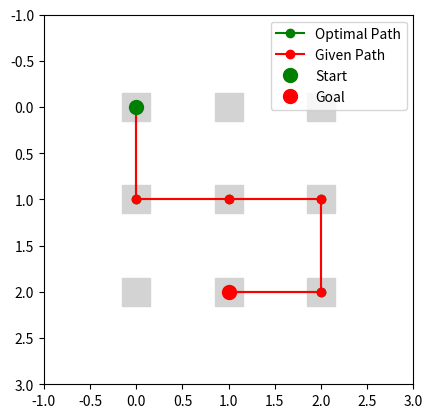

Here is the Python script that generated this plot:
def find_paths(matrix, start, goal):
    def dfs(current, path):
        if current == goal:
            paths.append(path)
            return
        for direction in [(0, 1), (1, 0), (0, -1), (-1, 0)]:
            next_cell = (current[0] + direction[0], current[1] + direction[1])
            if next_cell in matrix and next_cell not in path:
                dfs(next_cell, path + [next_cell])

    paths = []
    dfs(start, [start])
    return paths

def compare_paths(optimal_paths, given_path):
    def count_common_arcs(path1, path2):
        return sum(1 for arc in zip(path1, path1[1:]) if arc in zip(path2, path2[1:]))

    max_common_arcs = 0
    best_path = None
    for optimal_path in optimal_paths:
        common_arcs = count_common_arcs(optimal_path, given_path)
        if common_arcs > max_common_arcs:
            max_common_arcs = common_arcs
            best_path = optimal_path

    accuracy = max_common_arcs / (len(given_path) - 1)
    return accuracy, best_path

# Example usage
matrix = [(0, 0), (0, 1), (0, 2), (1, 0), (1, 1), (1, 2), (2, 0), (2, 1), (2, 2)]
start = (0, 0)
goal = (2, 1)
optimal_paths = find_paths(matrix, start, goal)
print(f"Optimal Paths: {optimal_paths}")
given_path = [(0, 0), (1, 0), (1, 1), (1, 2), (2, 2), (2, 1)]
accuracy, best_path = compare_paths(optimal_paths, given_path)
print(f"Given Path: {given_path}")
print(f"Best Path: {best_path}")
print(f"Accuracy: {accuracy:.2f}")

import matplotlib.pyplot as plt

def plot_paths(matrix, best_path, given_path):
    matrix_set = set(matrix)
    fig, ax = plt.subplots()
    
    # Plot the matrix
    for cell in matrix:
        ax.plot(cell[1], cell[0], 's', color='lightgrey', markersize=20)
    
    # Plot the best optimal path
    if best_path:
        x, y = zip(*best_path)
        ax.plot(y, x, 'o-', label='Optimal Path', color='green')
    
    # Plot the given path
    x, y = zip(*given_path)
    ax.plot(y, x, 'o-', label='Given Path', color='red')
    
    # Highlight start and goal
    ax.plot(start[1], start[0], 'go', markersize=10, label='Start')
    ax.plot(goal[1], goal[0], 'ro', markersize=10, label='Goal')
    
    ax.set_xlim(-1, max(cell[1] for cell in matrix_set) + 1)
    ax.set_ylim(-1, max(cell[0] for cell in matrix_set) + 1)
    ax.invert_yaxis()
    ax.set_aspect('equal')
    ax.legend()
    plt.show()

plot_paths(matrix, best_path, given_path)